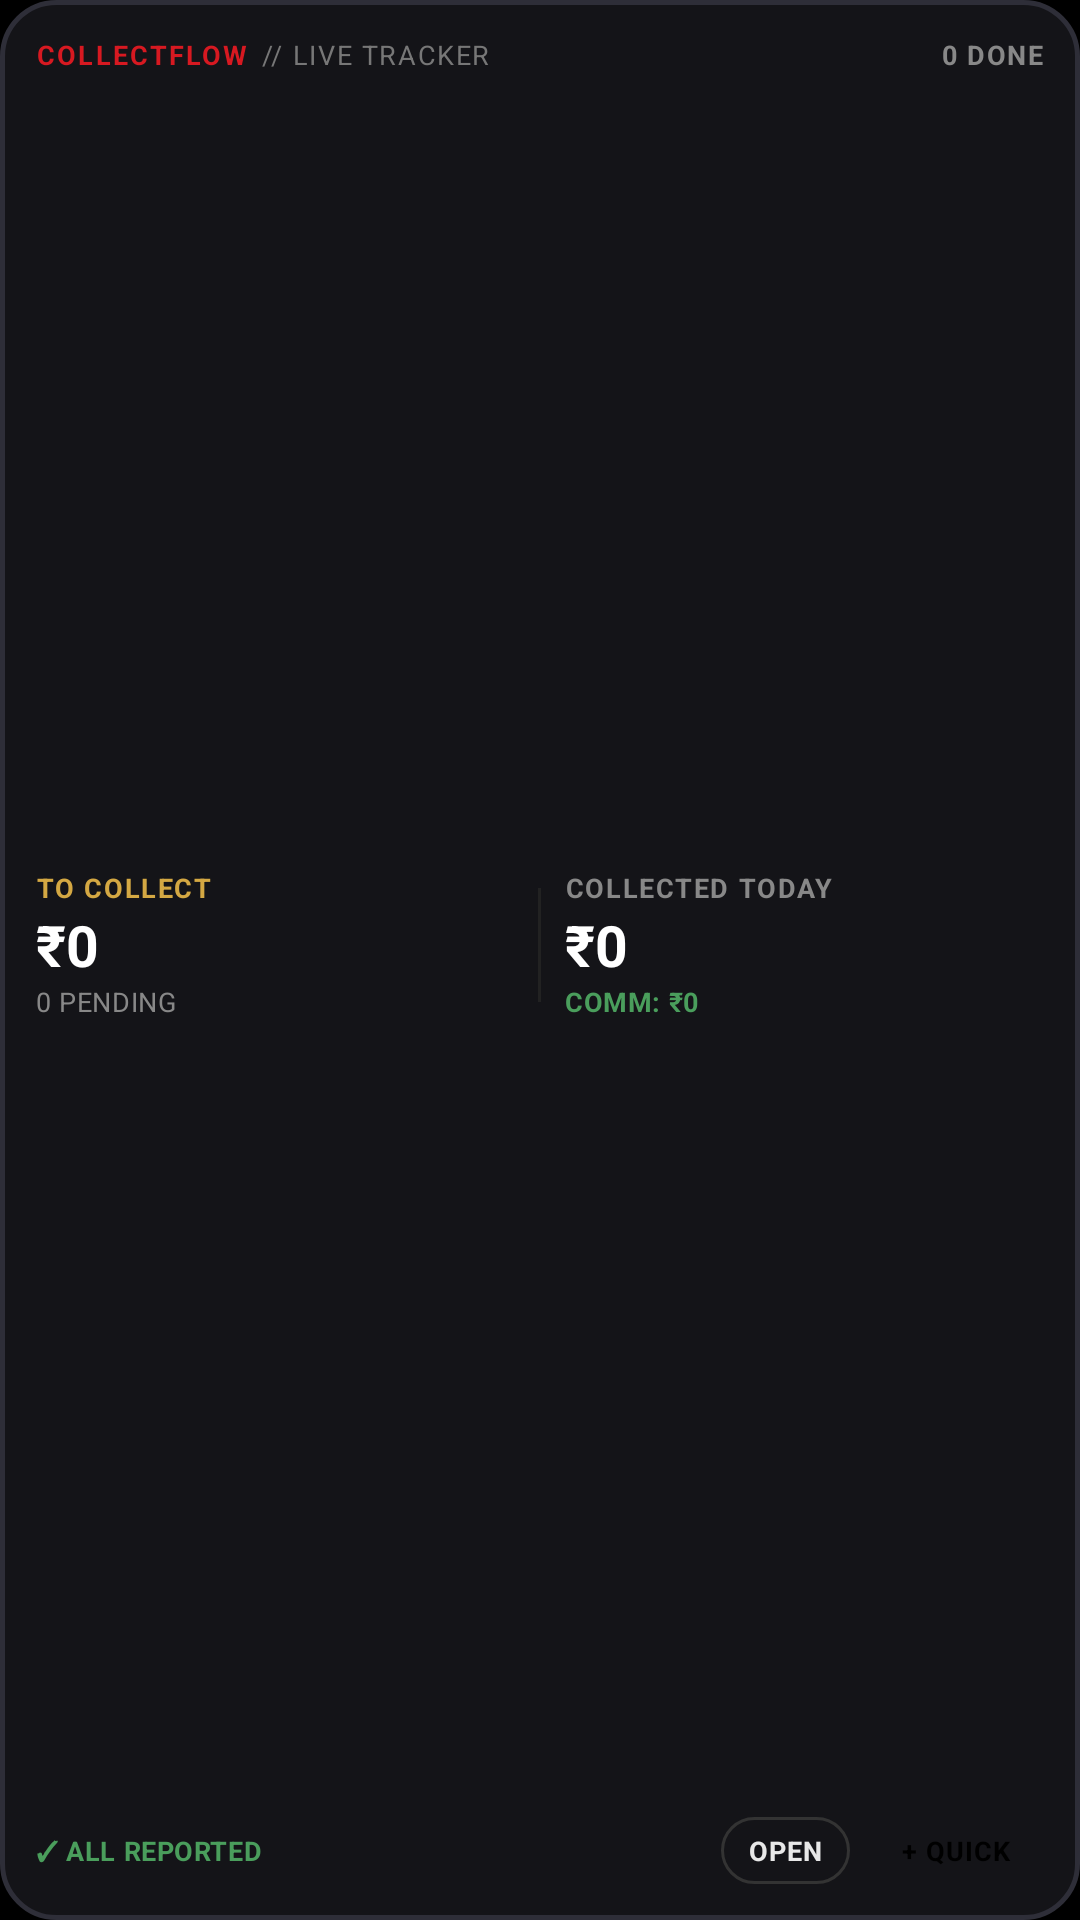

Produce the Android XML layout that renders to this screen, including the resource entries it uses.
<!-- AndroidManifest.xml: application theme Theme.CashCollect -->
<!-- res/layout/widget_cash_collect_wide.xml -->
<?xml version="1.0" encoding="utf-8"?>
<LinearLayout xmlns:android="http://schemas.android.com/apk/res/android"
    android:id="@+id/widget_wide_container"
    android:layout_width="match_parent"
    android:layout_height="match_parent"
    android:background="@drawable/bg_nothing_widget"
    android:orientation="vertical"
    android:padding="12dp">

    
    <LinearLayout
        android:layout_width="match_parent"
        android:layout_height="wrap_content"
        android:orientation="horizontal"
        android:gravity="center_vertical">

        <TextView
            android:layout_width="wrap_content"
            android:layout_height="wrap_content"
            android:text="COLLECTFLOW"
            android:textColor="#D71921"
            android:textSize="9sp"
            android:textStyle="bold"
            android:letterSpacing="0.08" />

        <TextView
            android:layout_width="0dp"
            android:layout_height="wrap_content"
            android:layout_weight="1"
            android:layout_marginLeft="4dp"
            android:layout_marginStart="4dp"
            android:text="// LIVE TRACKER"
            android:textColor="#777777"
            android:textSize="9sp"
            android:letterSpacing="0.06" />

        <TextView
            android:id="@+id/widget_wide_count"
            android:layout_width="wrap_content"
            android:layout_height="wrap_content"
            android:text="0 DONE"
            android:textColor="#888888"
            android:textSize="9sp"
            android:textStyle="bold"
            android:letterSpacing="0.06" />
    </LinearLayout>

    
    <LinearLayout
        android:layout_width="match_parent"
        android:layout_height="0dp"
        android:layout_weight="1"
        android:orientation="horizontal"
        android:gravity="center_vertical"
        android:layout_marginTop="2dp"
        android:layout_marginBottom="2dp">

        
        <LinearLayout
            android:layout_width="0dp"
            android:layout_height="wrap_content"
            android:layout_weight="1"
            android:orientation="vertical">

            <TextView
                android:id="@+id/widget_wide_pending_label"
                android:layout_width="wrap_content"
                android:layout_height="wrap_content"
                android:text="TO COLLECT"
                android:textColor="#D4A843"
                android:textSize="9sp"
                android:textStyle="bold"
                android:letterSpacing="0.06" />

            <TextView
                android:id="@+id/widget_wide_pending_amount"
                android:layout_width="wrap_content"
                android:layout_height="wrap_content"
                android:text="₹0"
                android:textColor="#FFFFFF"
                android:textSize="19sp"
                android:textStyle="bold"
                android:maxLines="1"
                android:ellipsize="end" />

            <TextView
                android:id="@+id/widget_wide_pending_sub"
                android:layout_width="wrap_content"
                android:layout_height="wrap_content"
                android:text="0 PENDING"
                android:textColor="#888888"
                android:textSize="9sp"
                android:letterSpacing="0.02"
                android:maxLines="1"
                android:ellipsize="end" />
        </LinearLayout>

        
        <FrameLayout
            android:layout_width="1dp"
            android:layout_height="38dp"
            android:layout_marginLeft="8dp"
            android:layout_marginRight="8dp"
            android:layout_marginStart="8dp"
            android:layout_marginEnd="8dp"
            android:background="#222222" />

        
        <LinearLayout
            android:layout_width="0dp"
            android:layout_height="wrap_content"
            android:layout_weight="1"
            android:orientation="vertical">

            <TextView
                android:layout_width="wrap_content"
                android:layout_height="wrap_content"
                android:text="COLLECTED TODAY"
                android:textColor="#888888"
                android:textSize="9sp"
                android:textStyle="bold"
                android:letterSpacing="0.06" />

            <TextView
                android:id="@+id/widget_wide_today_amount"
                android:layout_width="wrap_content"
                android:layout_height="wrap_content"
                android:text="₹0"
                android:textColor="#FFFFFF"
                android:textSize="19sp"
                android:textStyle="bold"
                android:maxLines="1"
                android:ellipsize="end" />

            <TextView
                android:id="@+id/widget_wide_commission"
                android:layout_width="wrap_content"
                android:layout_height="wrap_content"
                android:text="COMM: ₹0"
                android:textColor="#4A9E5C"
                android:textSize="9sp"
                android:textStyle="bold"
                android:letterSpacing="0.02"
                android:maxLines="1"
                android:ellipsize="end" />
        </LinearLayout>
    </LinearLayout>

    
    <LinearLayout
        android:layout_width="match_parent"
        android:layout_height="wrap_content"
        android:orientation="horizontal"
        android:gravity="center_vertical">

        <TextView
            android:id="@+id/widget_wide_status"
            android:layout_width="0dp"
            android:layout_height="wrap_content"
            android:layout_weight="1"
            android:text="✓ ALL REPORTED"
            android:textColor="#4A9E5C"
            android:textSize="9sp"
            android:textStyle="bold"
            android:letterSpacing="0.02"
            android:maxLines="1"
            android:ellipsize="end" />

        <LinearLayout
            android:layout_width="wrap_content"
            android:layout_height="wrap_content"
            android:orientation="horizontal">

            <LinearLayout
                android:id="@+id/widget_wide_btn_open"
                android:layout_width="wrap_content"
                android:layout_height="wrap_content"
                android:background="@drawable/bg_nothing_btn_pill_outline"
                android:paddingLeft="9dp"
                android:paddingRight="9dp"
                android:paddingTop="5dp"
                android:paddingBottom="5dp"
                android:layout_marginRight="6dp"
                android:layout_marginEnd="6dp"
                android:gravity="center">

                <TextView
                    android:layout_width="wrap_content"
                    android:layout_height="wrap_content"
                    android:text="OPEN"
                    android:textColor="#E8E8E8"
                    android:textSize="9sp"
                    android:textStyle="bold"
                    android:letterSpacing="0.04" />
            </LinearLayout>

            <LinearLayout
                android:id="@+id/widget_wide_btn_quick"
                android:layout_width="wrap_content"
                android:layout_height="wrap_content"
                android:background="@drawable/bg_nothing_btn_pill_white"
                android:paddingLeft="11dp"
                android:paddingRight="11dp"
                android:paddingTop="5dp"
                android:paddingBottom="5dp"
                android:gravity="center">

                <TextView
                    android:layout_width="wrap_content"
                    android:layout_height="wrap_content"
                    android:text="+ QUICK"
                    android:textColor="#000000"
                    android:textSize="9sp"
                    android:textStyle="bold"
                    android:letterSpacing="0.04" />
            </LinearLayout>
        </LinearLayout>
    </LinearLayout>

</LinearLayout>
<!-- resources referenced by this layout -->
<resources>
  <!-- drawable bg_nothing_btn_pill_outline (drawable) -->
  <?xml version="1.0" encoding="utf-8"?>
  <shape xmlns:android="http://schemas.android.com/apk/res/android"
      android:shape="rectangle">
      <solid android:color="#00000000" />
      <stroke
          android:width="1dp"
          android:color="#333333" />
      <corners android:radius="999dp" />
  </shape>
  <!-- drawable bg_nothing_widget (drawable) -->
  <?xml version="1.0" encoding="utf-8"?>
  <shape xmlns:android="http://schemas.android.com/apk/res/android"
      android:shape="rectangle">
      <solid android:color="#141418" />
      <stroke
          android:width="1.5dp"
          android:color="#2E2E38" />
      <corners android:radius="18dp" />
  </shape>
  <style name="Theme.CashCollect" parent="android:Theme.Material.NoActionBar">
          <item name="android:windowBackground">@android:color/black</item>
          <item name="android:windowNoTitle">true</item>
          <item name="android:windowActionBar">false</item>
      </style>
</resources>
